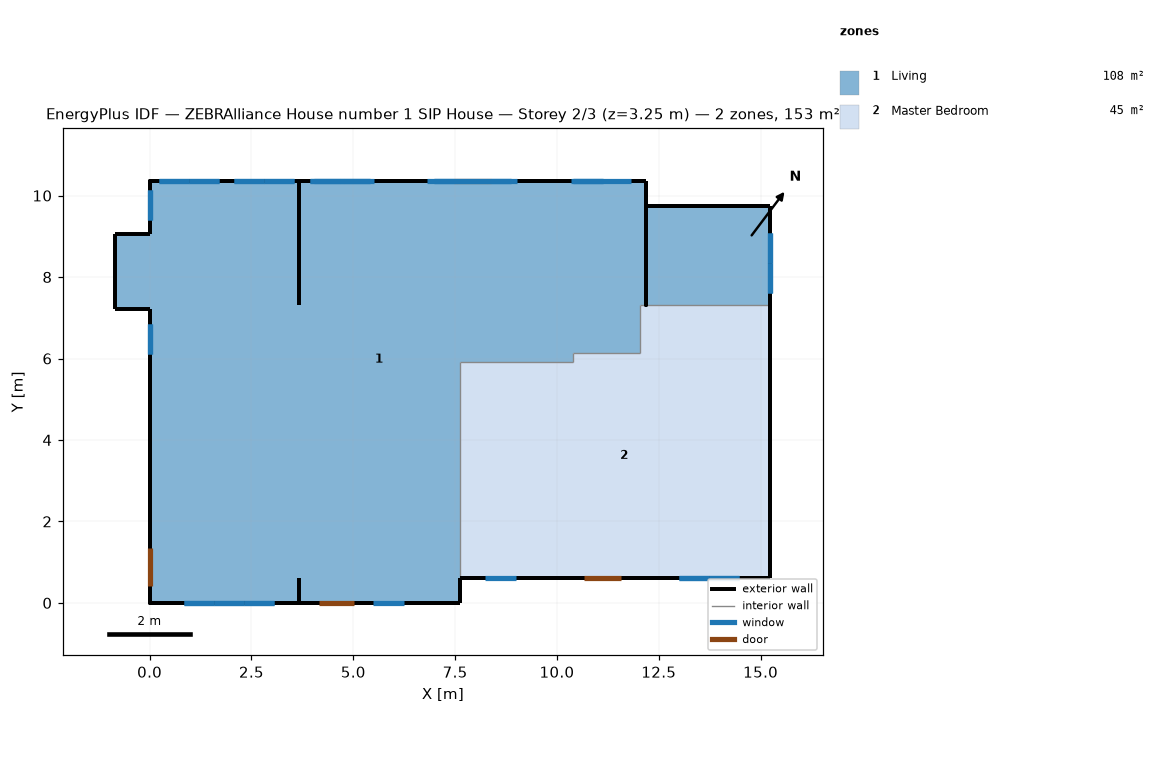
=== STOREY PLAN SPEC (per zone: floor XY polygon, exterior-wall plan segments, windows/doors) ===
zone 1: Living  (107.7 m²)
  floor: (-0.84, 9.05) (-0.84, 7.23) (0.00, 7.23) (0.00, 9.05)
  floor: (0.00, 10.36) (0.00, 0.00) (7.62, 0.00) (7.62, 5.91) (10.39, 5.91) (10.39, 6.13) (12.04, 6.13) (12.04, 7.31) (15.24, 7.31) (15.24, 9.75) (12.19, 9.75) (12.19, 10.36)
  exterior wall: (0.00, 0.00) – (7.62, 0.00)  [7.6 m]
    door: (4.15, 0.00) – (5.02, 0.00)  [1.8 m²]
    window: (0.84, 0.00) – (1.57, 0.00)  [1.1 m²]
    window: (1.57, 0.00) – (2.31, 0.00)  [1.1 m²]
    window: (2.31, 0.00) – (3.05, 0.00)  [1.1 m²]
    window: (0.84, 0.00) – (1.57, 0.00)  [0.3 m²]
    window: (1.57, 0.00) – (2.31, 0.00)  [0.3 m²]
    window: (2.31, 0.00) – (3.05, 0.00)  [0.3 m²]
    window: (5.49, 0.00) – (6.25, 0.00)  [0.7 m²]
  exterior wall: (0.00, 0.00) – (3.66, 0.00) – (7.62, 0.00)  [7.6 m]
  exterior wall: (7.62, 0.00) – (7.62, 0.61)  [0.6 m] x2 surfaces
  exterior wall: (3.66, 0.00) – (3.66, 0.61)  [0.6 m]
  exterior wall: (15.24, 7.31) – (15.24, 9.75)  [2.4 m] x3 surfaces
    window: (15.24, 7.62) – (15.24, 8.36)  [0.8 m²]
    window: (15.24, 8.36) – (15.24, 9.09)  [0.8 m²]
    window: (15.24, 7.62) – (15.24, 8.36)  [0.3 m²]
    window: (15.24, 8.36) – (15.24, 9.09)  [0.3 m²]
  exterior wall: (15.24, 9.75) – (12.19, 9.75)  [3.0 m] x3 surfaces
  exterior wall: (12.19, 9.75) – (12.19, 10.36)  [0.6 m] x2 surfaces
  exterior wall: (12.19, 9.75) – (12.19, 7.31) – (12.19, 10.36)  [5.5 m]
  exterior wall: (12.19, 10.36) – (8.91, 10.36)  [3.3 m]
  exterior wall: (12.19, 10.36) – (11.73, 10.36)  [0.5 m]
  exterior wall: (11.73, 10.36) – (11.43, 10.36)  [0.3 m] x3 surfaces
  exterior wall: (11.43, 10.36) – (8.99, 10.36)  [2.4 m]
    window: (11.12, 10.36) – (10.39, 10.36)  [1.1 m²]
    window: (11.12, 10.36) – (10.39, 10.36)  [0.3 m²]
  exterior wall: (6.93, 10.36) – (0.00, 10.36)  [6.9 m]
  exterior wall: (8.91, 10.36) – (0.00, 10.36) – (6.93, 10.36)  [15.8 m]
    door: (8.38, 10.36) – (7.47, 10.36)  [1.9 m²]
    window: (5.41, 10.36) – (4.67, 10.36)  [1.1 m²]
    window: (4.67, 10.36) – (3.94, 10.36)  [1.1 m²]
    window: (3.56, 10.36) – (2.82, 10.36)  [1.1 m²]
    window: (2.82, 10.36) – (2.08, 10.36)  [1.1 m²]
    window: (1.70, 10.36) – (0.97, 10.36)  [1.1 m²]
    window: (0.97, 10.36) – (0.23, 10.36)  [1.1 m²]
    window: (5.41, 10.36) – (4.67, 10.36)  [0.3 m²]
    window: (4.67, 10.36) – (3.94, 10.36)  [0.3 m²]
    window: (3.56, 10.36) – (2.82, 10.36)  [0.3 m²]
    window: (2.82, 10.36) – (2.08, 10.36)  [0.3 m²]
    window: (1.70, 10.36) – (0.97, 10.36)  [0.3 m²]
    window: (0.97, 10.36) – (0.23, 10.36)  [0.3 m²]
    window: (8.88, 10.36) – (6.97, 10.36)  [0.9 m²]
    window: (8.88, 10.36) – (8.38, 10.36)  [1.0 m²]
    window: (7.47, 10.36) – (6.97, 10.36)  [1.0 m²]
  exterior wall: (12.19, 10.36) – (0.00, 10.36)  [12.2 m]
  exterior wall: (12.19, 10.36) – (3.66, 10.36)  [8.5 m]
    window: (11.81, 10.36) – (11.07, 10.36)  [0.5 m²]
    window: (11.07, 10.36) – (10.34, 10.36)  [0.5 m²]
    window: (9.03, 10.36) – (8.29, 10.36)  [0.5 m²]
    window: (8.29, 10.36) – (7.56, 10.36)  [0.5 m²]
    window: (7.56, 10.36) – (6.82, 10.36)  [0.5 m²]
    window: (5.51, 10.36) – (4.78, 10.36)  [0.5 m²]
    window: (4.78, 10.36) – (4.04, 10.36)  [0.5 m²]
  exterior wall: (0.00, 10.36) – (0.00, 9.05)  [1.3 m] x3 surfaces
    window: (0.00, 10.13) – (0.00, 9.40)  [1.1 m²]
    window: (0.00, 10.13) – (0.00, 9.40)  [0.3 m²]
  exterior wall: (0.00, 9.05) – (-0.84, 9.05)  [0.8 m]
  exterior wall: (-0.84, 9.05) – (-0.84, 7.23)  [1.8 m]
  exterior wall: (-0.84, 7.23) – (0.00, 7.23)  [0.8 m]
  exterior wall: (0.00, 7.23) – (0.00, 2.24)  [5.0 m]
  exterior wall: (0.00, 7.23) – (0.00, 5.98)  [1.2 m]
    window: (0.00, 6.86) – (0.00, 6.12)  [1.1 m²]
    window: (0.00, 6.86) – (0.00, 6.12)  [0.3 m²]
  exterior wall: (0.00, 5.98) – (0.00, 5.68)  [0.3 m] x3 surfaces
  exterior wall: (0.00, 5.68) – (0.00, 2.23)  [3.4 m]
  exterior wall: (0.00, 2.24) – (0.00, 1.19) – (0.00, 0.15)  [2.1 m]
    door: (0.00, 1.34) – (0.00, 0.43)  [1.9 m²]
  exterior wall: (0.00, 0.15) – (0.00, 0.00)  [0.2 m]
  exterior wall: (0.00, 7.23) – (0.00, 6.01) – (0.00, 2.24)  [5.0 m]
  exterior wall: (3.66, 10.36) – (3.66, 7.31)  [3.0 m]
  exterior wall: (0.00, 2.24) – (0.00, 1.19)  [1.0 m]
  exterior wall: (0.00, 1.19) – (0.00, 0.00) – (0.00, 0.15)  [1.3 m]
zone 2: Master Bedroom  (45.2 m²)
  floor: (7.62, 5.91) (7.62, 0.61) (15.24, 0.61) (15.24, 7.31) (12.04, 7.31) (12.04, 6.13) (10.39, 6.13) (10.39, 5.91)
  exterior wall: (7.62, 0.61) – (9.91, 0.61)  [2.3 m]
    window: (8.23, 0.61) – (8.99, 0.61)  [0.7 m²]
  exterior wall: (9.91, 0.61) – (10.21, 0.61)  [0.3 m] x3 surfaces
  exterior wall: (10.21, 0.61) – (15.24, 0.61)  [5.0 m]
    door: (10.67, 0.61) – (11.58, 0.61)  [1.9 m²]
    window: (13.00, 0.61) – (13.74, 0.61)  [1.1 m²]
    window: (13.74, 0.61) – (14.48, 0.61)  [1.1 m²]
    window: (13.00, 0.61) – (13.74, 0.61)  [0.3 m²]
    window: (13.74, 0.61) – (14.48, 0.61)  [0.3 m²]
  exterior wall: (7.62, 0.61) – (15.24, 0.61)  [7.6 m]
  exterior wall: (15.24, 0.61) – (15.24, 7.31)  [6.7 m] x2 surfaces
  exterior wall: (15.24, 0.61) – (15.24, 2.74)  [2.1 m]
  exterior wall: (15.24, 2.74) – (15.24, 3.05)  [0.3 m] x3 surfaces
  exterior wall: (15.24, 3.05) – (15.24, 7.31)  [4.3 m]
  interior walls: 6

=== DERIVED (storey summary) ===
Building: ZEBRAlliance House number 1 SIP House
Storey: 2 of 3  (floor level z = 3.25 m)
Storey gross floor area: 152.9 m²
Zones on this storey: 2
  - Living: floor 107.7 m²; exterior wall 105.5 m (206.9 m²); 39 window(s) 25.3 m²; WWR 12.2%; 3 door(s)
  - Master Bedroom: floor 45.2 m²; exterior wall 28.6 m (46.6 m²); 5 window(s) 3.4 m²; WWR 7.3%; 1 door(s)
Zone adjacency: (none detected)